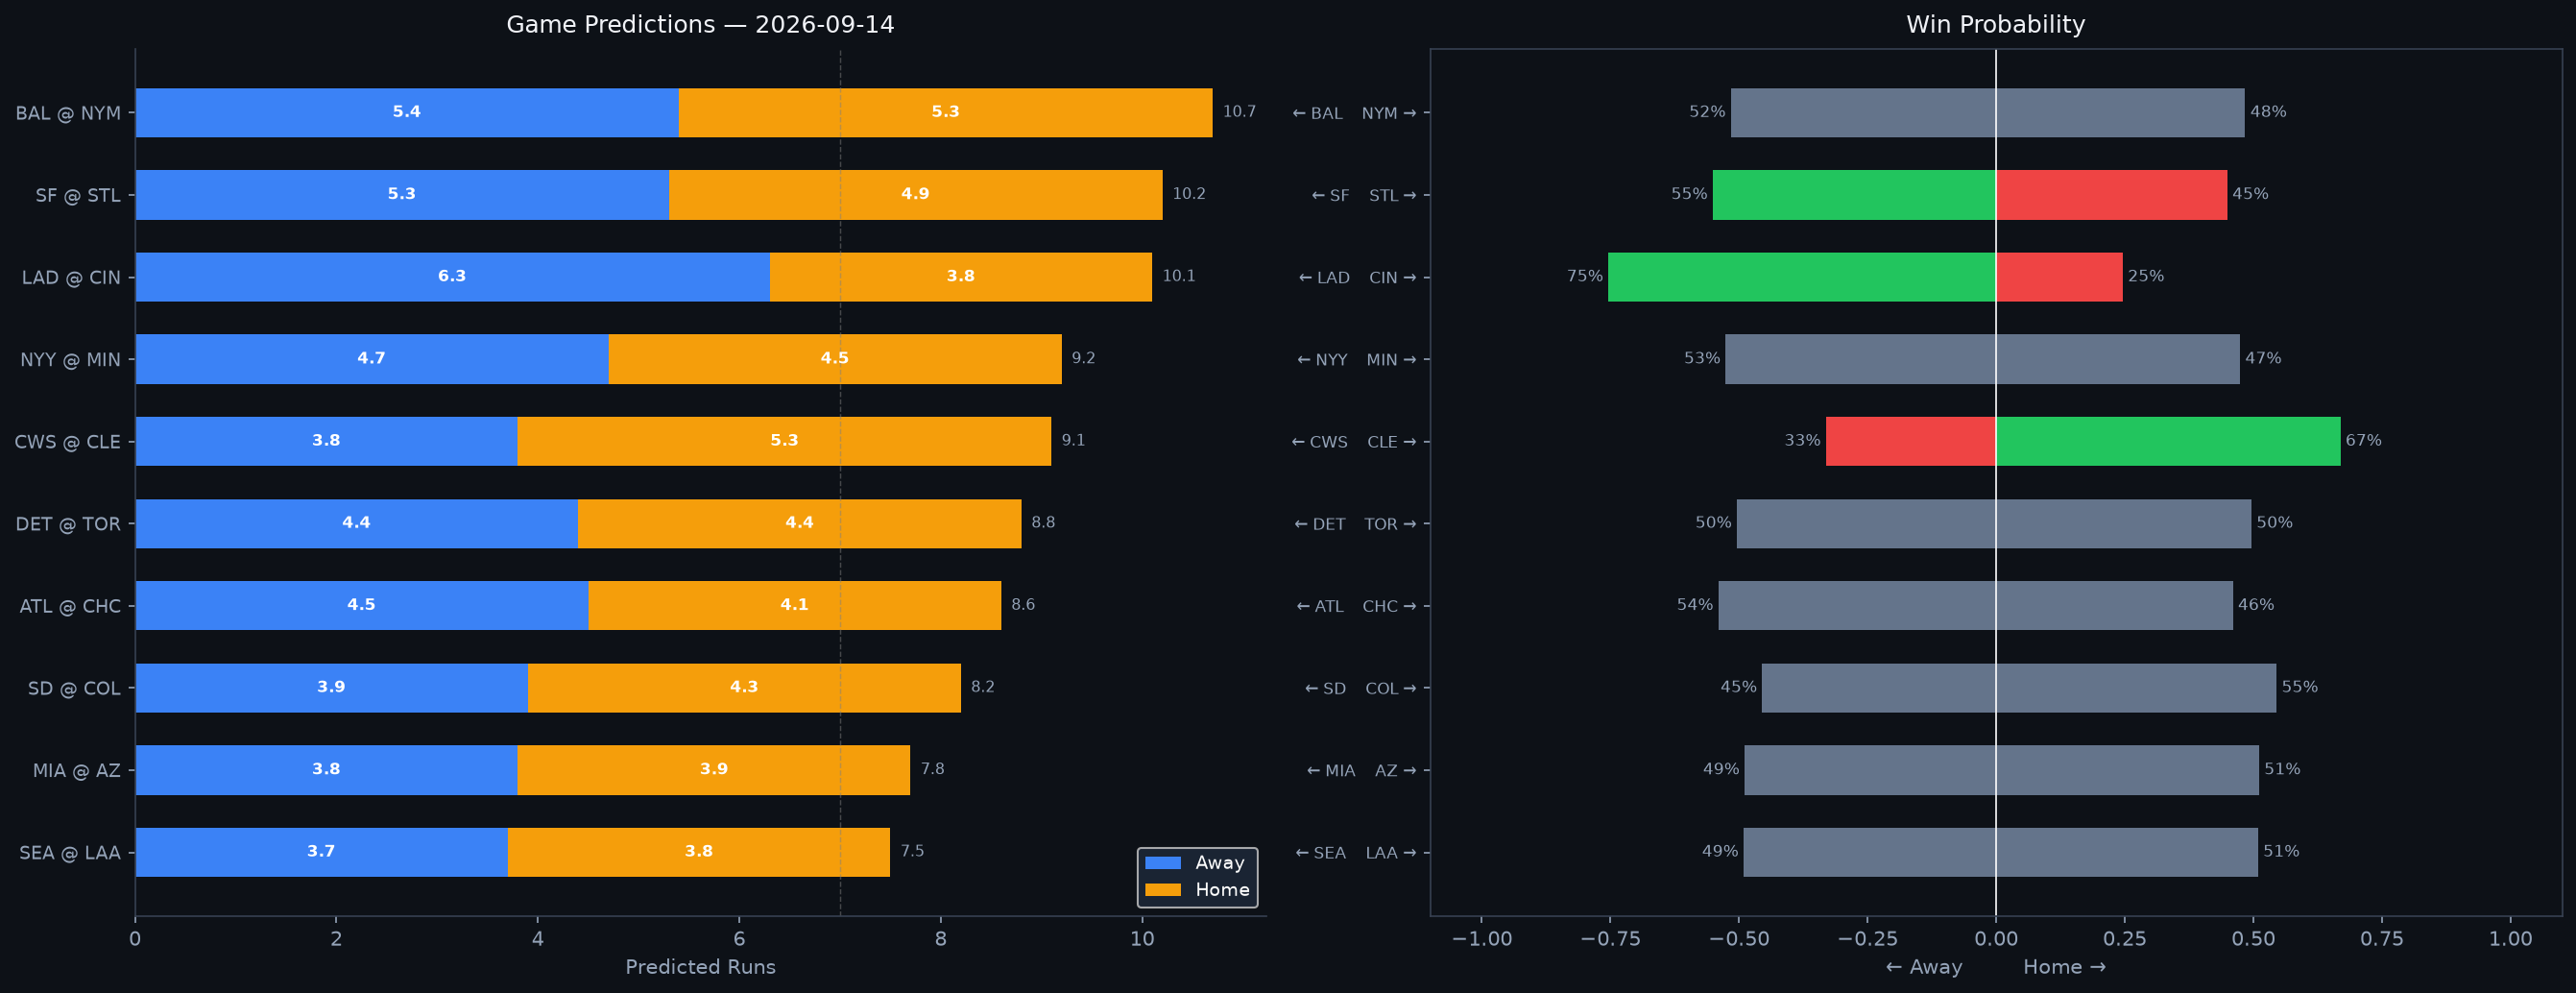

Values plotted in this chart, from the file beside it:
Rank, matchup, home_team, away_team, venue, home_runs_pred, away_runs_pred, total_pred, run_diff, home_win_prob, away_win_prob, predicted_winner, home_faces, home_sp_hand, home_sp_era, home_sp_last3, home_sp_ped, away_faces, away_sp_hand, away_sp_era, away_sp_last3, away_sp_ped, home_lu_ops, home_lu_xba
1, BAL @ NYM, NYM, BAL, Citi Field, 5.3, 5.4, 10.7, 0.1, 48.4, 51.6, BAL, Brandon Young, R, 4.45, 5.49, , Jonah Tong, R, 6.42, 6.37, , 0.765, 0.34
2, SF @ STL, STL, SF, Busch Stadium, 4.9, 5.3, 10.2, 0.5, 44.9, 55.1, SF, Landen Roupp, R, 3.86, 1.12, , Quinn Mathews, L, 4.11, 2.22, , 0.741, 0.337
3, LAD @ CIN, CIN, LAD, Great American Ball Park, 3.8, 6.3, 10.1, 2.5, 24.6, 75.4, LAD, Tarik Skubal, L, 3.04, 2.46, Tarik Skubal, Nick Lodolo, L, 4.25, 5.7, , 0.732, 0.336
4, NYY @ MIN, MIN, NYY, Target Field, 4.5, 4.7, 9.2, 0.2, 47.4, 52.6, NYY, Will Warren, R, 4.67, 1.19, , Dean Kremer, R, 4.4, 7.62, , 0.729, 0.331
5, CWS @ CLE, CLE, CWS, Progressive Field, 5.3, 3.8, 9.1, 1.6, 66.9, 33.1, CLE, Sean Newcomb, L, 4.0, 13.24, , Gavin Williams, R, 3.62, 4.47, , 0.691, 0.309
6, DET @ TOR, TOR, DET, Rogers Centre, 4.4, 4.4, 8.8, 0.0, 49.6, 50.4, DET, Troy Melton, R, 2.52, 6.24, , José Soriano, R, 3.75, 3.96, , 0.718, 0.3
7, ATL @ CHC, CHC, ATL, Wrigley Field, 4.1, 4.5, 8.6, 0.4, 46.0, 54.0, ATL, Reynaldo López, R, 3.95, 7.33, , David Peterson, L, 4.32, 6.59, , 0.679, 0.295
8, SD @ COL, COL, SD, Coors Field, 4.3, 3.9, 8.2, 0.4, 54.5, 45.5, COL, Casey Mize, R, 4.09, 5.7, , Tomoyuki Sugano, R, 4.95, 7.88, , 0.704, 0.314
9, MIA @ AZ, AZ, MIA, Chase Field, 3.9, 3.8, 7.8, 0.1, 51.1, 48.9, AZ, Sandy Alcantara, R, 3.67, 8.39, Sandy Alcantara, Corbin Burnes, R, 3.14, N/A, Corbin Burnes, 0.722, 0.328
10, SEA @ LAA, LAA, SEA, Angel Stadium, 3.8, 3.7, 7.5, 0.1, 50.9, 49.1, LAA, Kade Anderson, L, 4.29, 4.17, , Reid Detmers, L, 4.37, 0.95, , 0.668, 0.312
